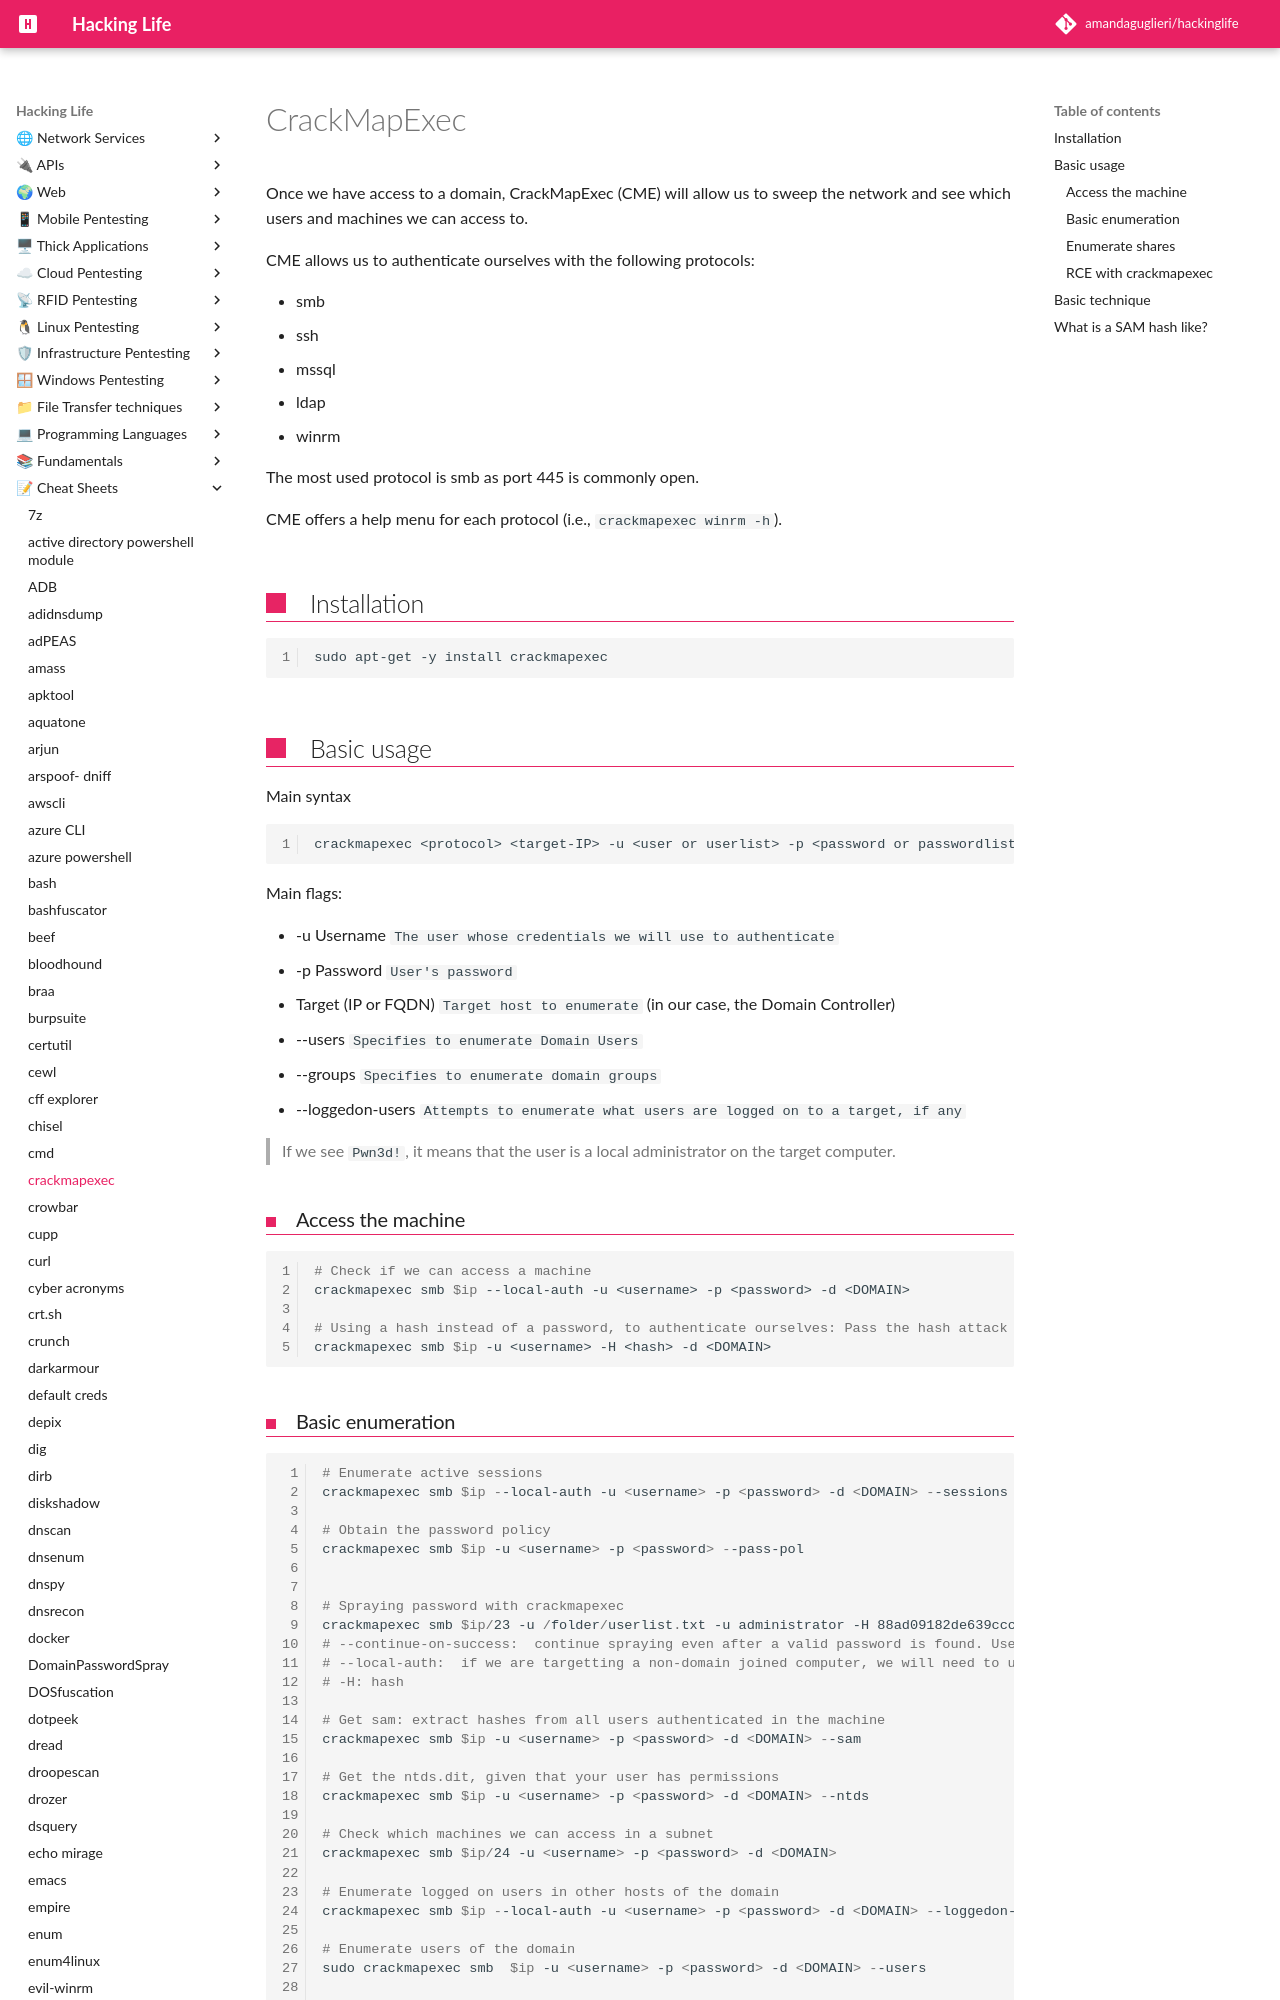

repository: amandaguglieri/hackinglife · page: crackmapexec/index.html · generator: mkdocs

---
title: CrackMapExec
author: amandaguglieri
draft: false
TableOfContents: true
tags:
  - windows
  - dump hashes
  - passwords
---
# CrackMapExec

Once we have access to a domain, CrackMapExec (CME) will allow us to sweep the network and see which users and machines we can access to.

CME allows us to authenticate ourselves with the following protocols:

- smb
- ssh
- mssql
- ldap
- winrm

The most used protocol is smb as port 445 is commonly open.

CME offers a help menu for each protocol (i.e., `crackmapexec winrm -h`). 

## Installation

```bash
sudo apt-get -y install crackmapexec
```


## Basic usage

Main syntax

```bash
crackmapexec <protocol> <target-IP> -u <user or userlist> -p <password or passwordlist>
```

Main flags:

- -u Username `The user whose credentials we will use to authenticate`
- -p Password `User's password`
- Target (IP or FQDN) `Target host to enumerate` (in our case, the Domain Controller)
- --users `Specifies to enumerate Domain Users`
- --groups `Specifies to enumerate domain groups`
- --loggedon-users `Attempts to enumerate what users are logged on to a target, if any`

>If we see `Pwn3d!`, it means that the user is a local administrator on the target computer.
